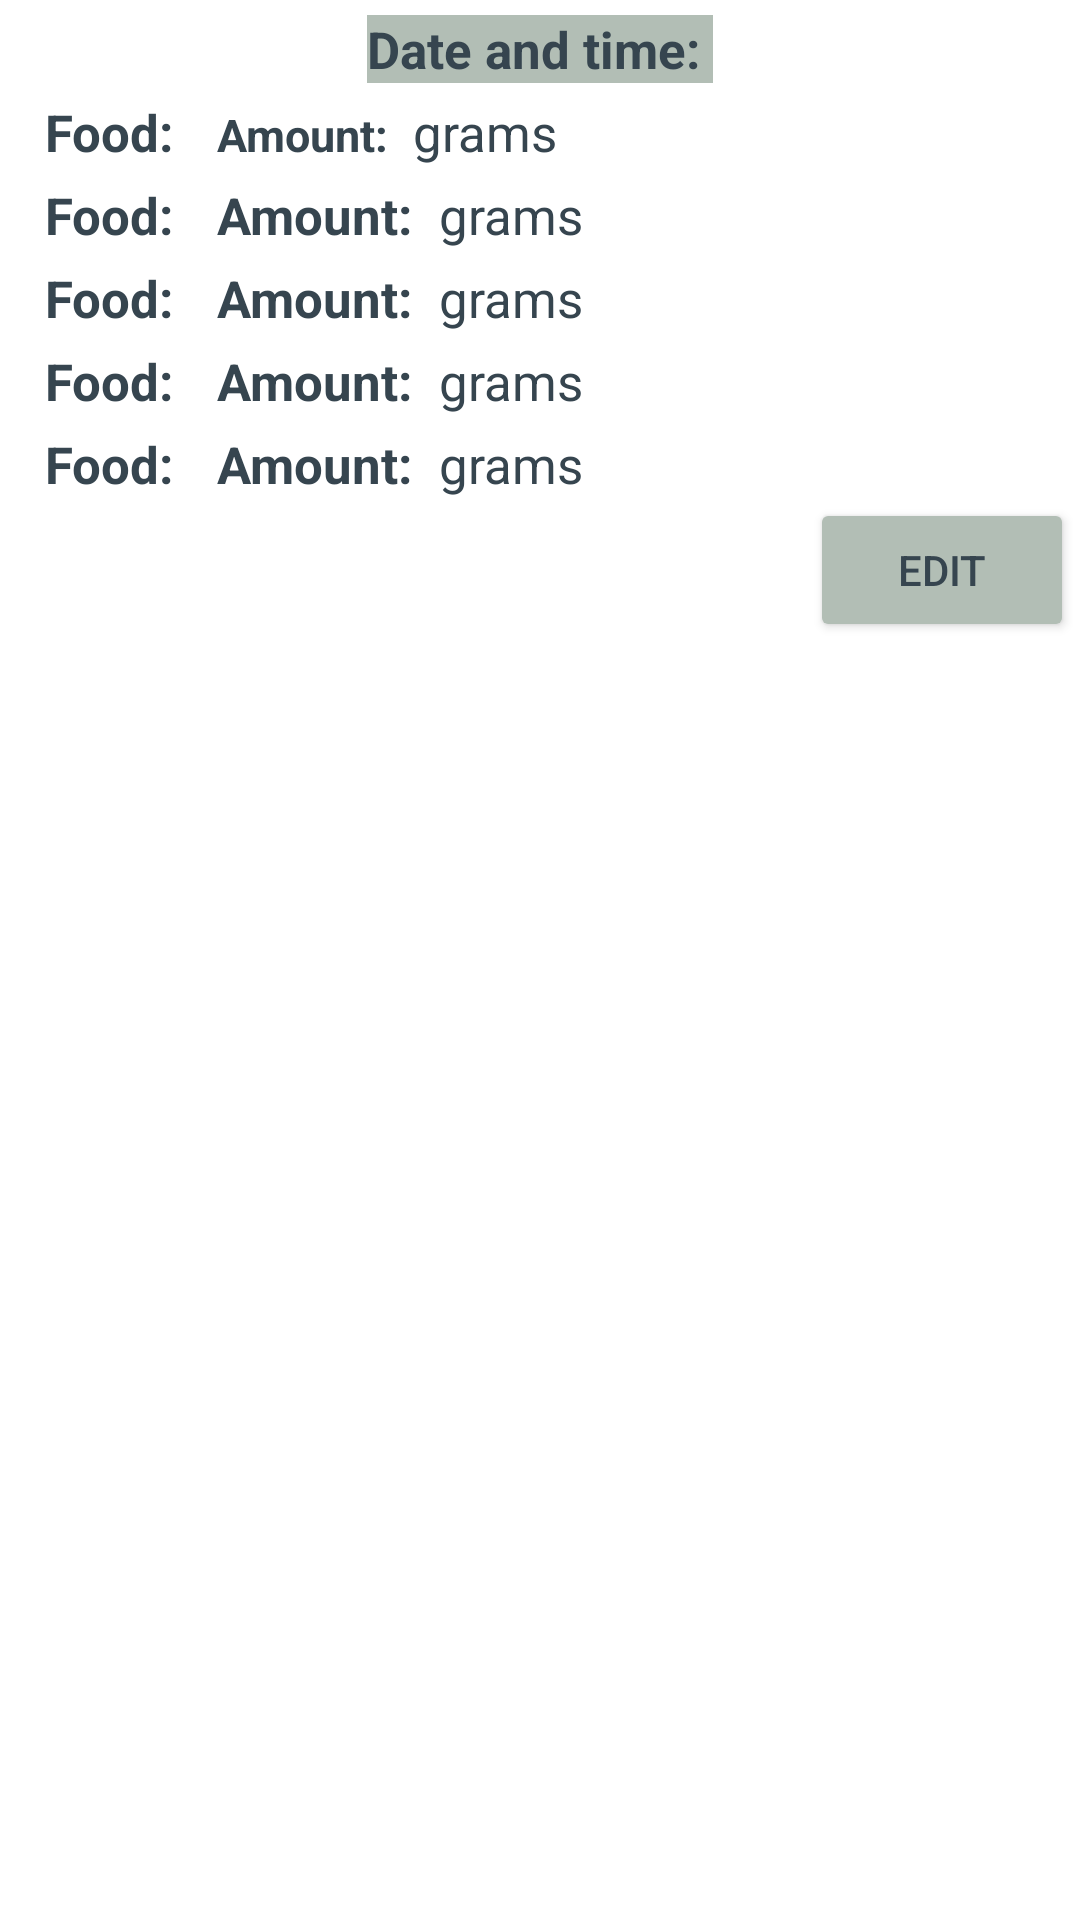

Produce the Android XML layout that renders to this screen, including the resource entries it uses.
<!-- AndroidManifest.xml: application theme Theme.Projekt -->
<!-- res/layout/meal_list.xml -->
<?xml version="1.0" encoding="utf-8"?>
<LinearLayout xmlns:android="http://schemas.android.com/apk/res/android"
    android:orientation="vertical"
    android:layout_width="match_parent"
    android:layout_height="wrap_content"
    android:layout_marginTop="5dp"
    android:layout_marginBottom="5dp">

    <LinearLayout
        android:layout_width="wrap_content"
        android:layout_height="wrap_content"
        android:background="@color/ash_gray"
        android:orientation="horizontal"
        android:layout_marginTop="5dp"
        android:layout_marginBottom="5dp"
        android:layout_gravity="center">

        <TextView
            android:layout_width="wrap_content"
            android:layout_height="wrap_content"
            android:text="Date and time: "
            android:textSize="17dp"
            android:textStyle="bold"
            android:textColor="@color/charcoal"/>
        <TextView
            android:id="@+id/date_and_time"
            android:layout_width="wrap_content"
            android:layout_height="wrap_content"
            android:textSize="17dp"
            android:textColor="@color/charcoal"/>

    </LinearLayout>

    <LinearLayout
        android:layout_width="wrap_content"
        android:layout_height="wrap_content"
        android:orientation="horizontal"
        android:layout_marginLeft="15dp">

        <TextView
            android:layout_width="wrap_content"
            android:layout_height="wrap_content"
            android:text="Food: "
            android:textColor="@color/charcoal"
            android:textStyle="bold"
            android:textSize="17dp"/>

        <TextView
            android:id="@+id/food"
            android:layout_width="wrap_content"
            android:layout_height="wrap_content"
            android:textColor="@color/charcoal"
            android:textSize="17dp"/>

        <TextView
            android:layout_width="wrap_content"
            android:layout_height="wrap_content"
            android:text="Amount: "
            android:textColor="@color/charcoal"
            android:textStyle="bold"
            android:textSize="15dp"
            android:layout_marginLeft="10dp"/>

        <TextView
            android:id="@+id/amount"
            android:layout_width="wrap_content"
            android:layout_height="wrap_content"
            android:textColor="@color/charcoal"
            android:textSize="17dp"/>
        <TextView
            android:layout_width="wrap_content"
            android:layout_height="wrap_content"
            android:text=" grams"
            android:textColor="@color/charcoal"
            android:textSize="17dp"/>
    </LinearLayout>

    <LinearLayout
        android:layout_width="wrap_content"
        android:layout_height="wrap_content"
        android:orientation="horizontal"
        android:layout_marginLeft="15dp"
        android:layout_marginTop="5dp"
        android:id="@+id/layout2">

        <TextView
            android:layout_width="wrap_content"
            android:layout_height="wrap_content"
            android:text="Food: "
            android:textColor="@color/charcoal"
            android:textStyle="bold"
            android:textSize="17dp"/>

        <TextView
            android:id="@+id/food2"
            android:layout_width="wrap_content"
            android:layout_height="wrap_content"
            android:textColor="@color/charcoal"
            android:textSize="17dp"/>

        <TextView
            android:layout_width="wrap_content"
            android:layout_height="wrap_content"
            android:text="Amount: "
            android:textColor="@color/charcoal"
            android:textStyle="bold"
            android:textSize="17dp"
            android:layout_marginLeft="10dp"/>

        <TextView
            android:id="@+id/amount2"
            android:layout_width="wrap_content"
            android:layout_height="wrap_content"
            android:textColor="@color/charcoal"
            android:textSize="17dp"/>
        <TextView
            android:layout_width="wrap_content"
            android:layout_height="wrap_content"
            android:text=" grams"
            android:textColor="@color/charcoal"
            android:textSize="17dp"/>
    </LinearLayout>

    <LinearLayout
        android:layout_width="wrap_content"
        android:layout_height="wrap_content"
        android:orientation="horizontal"
        android:layout_marginLeft="15dp"
        android:layout_marginTop="5dp"
        android:id="@+id/layout3">

        <TextView
            android:layout_width="wrap_content"
            android:layout_height="wrap_content"
            android:text="Food: "
            android:textColor="@color/charcoal"
            android:textStyle="bold"
            android:textSize="17dp"/>

        <TextView
            android:id="@+id/food3"
            android:layout_width="wrap_content"
            android:layout_height="wrap_content"
            android:textColor="@color/charcoal"
            android:textSize="17dp"/>

        <TextView
            android:layout_width="wrap_content"
            android:layout_height="wrap_content"
            android:text="Amount: "
            android:textColor="@color/charcoal"
            android:textStyle="bold"
            android:textSize="17dp"
            android:layout_marginLeft="10dp"/>

        <TextView
            android:id="@+id/amount3"
            android:layout_width="wrap_content"
            android:layout_height="wrap_content"
            android:textColor="@color/charcoal"
            android:textSize="17dp"/>
        <TextView
            android:layout_width="wrap_content"
            android:layout_height="wrap_content"
            android:text=" grams"
            android:textColor="@color/charcoal"
            android:textSize="17dp"/>
    </LinearLayout>

    <LinearLayout
        android:layout_width="wrap_content"
        android:layout_height="wrap_content"
        android:orientation="horizontal"
        android:layout_marginLeft="15dp"
        android:layout_marginTop="5dp"
        android:id="@+id/layout4">

        <TextView
            android:layout_width="wrap_content"
            android:layout_height="wrap_content"
            android:text="Food: "
            android:textColor="@color/charcoal"
            android:textStyle="bold"
            android:textSize="17dp"/>

        <TextView
            android:id="@+id/food4"
            android:layout_width="wrap_content"
            android:layout_height="wrap_content"
            android:textColor="@color/charcoal"
            android:textSize="17dp"/>

        <TextView
            android:layout_width="wrap_content"
            android:layout_height="wrap_content"
            android:text="Amount: "
            android:textColor="@color/charcoal"
            android:textStyle="bold"
            android:textSize="17dp"
            android:layout_marginLeft="10dp"/>

        <TextView
            android:id="@+id/amount4"
            android:layout_width="wrap_content"
            android:layout_height="wrap_content"
            android:textColor="@color/charcoal"
            android:textSize="17dp"/>
        <TextView
            android:layout_width="wrap_content"
            android:layout_height="wrap_content"
            android:text=" grams"
            android:textColor="@color/charcoal"
            android:textSize="17dp"/>
    </LinearLayout>

    <LinearLayout
        android:layout_width="wrap_content"
        android:layout_height="wrap_content"
        android:orientation="horizontal"
        android:layout_marginLeft="15dp"
        android:layout_marginTop="5dp"
        android:id="@+id/layout5">

        <TextView
            android:layout_width="wrap_content"
            android:layout_height="wrap_content"
            android:text="Food: "
            android:textColor="@color/charcoal"
            android:textStyle="bold"
            android:textSize="17dp"/>

        <TextView
            android:id="@+id/food5"
            android:layout_width="wrap_content"
            android:layout_height="wrap_content"
            android:textColor="@color/charcoal"
            android:textSize="17dp"/>

        <TextView
            android:layout_width="wrap_content"
            android:layout_height="wrap_content"
            android:text="Amount: "
            android:textColor="@color/charcoal"
            android:textStyle="bold"
            android:textSize="17dp"
            android:layout_marginLeft="10dp"/>

        <TextView
            android:id="@+id/amount5"
            android:layout_width="wrap_content"
            android:layout_height="wrap_content"
            android:textColor="@color/charcoal"
            android:textSize="17dp"/>
        <TextView
            android:layout_width="wrap_content"
            android:layout_height="wrap_content"
            android:text=" grams"
            android:textColor="@color/charcoal"
            android:textSize="17dp"/>
    </LinearLayout>

    <Button
        android:id="@+id/edit_meal"
        android:layout_width="wrap_content"
        android:layout_height="wrap_content"
        android:text="Edit"
        android:textColor="@color/charcoal"
        android:backgroundTint="@color/ash_gray"
        android:layout_marginLeft="270dp"/>

</LinearLayout>
<!-- resources referenced by this layout -->
<resources>
  <color name="ash_gray">#B2BEB5</color>
  <color name="charcoal">#36454F</color>
  <style name="Theme.Projekt" parent="Theme.MaterialComponents.DayNight.DarkActionBar">
          
          <item name="colorPrimary">@color/charcoal</item>
          <item name="colorPrimaryVariant">@color/charcoal</item>
          <item name="colorOnPrimary">@color/white</item>
          
          <item name="colorSecondary">@color/charcoal</item>
          <item name="colorSecondaryVariant">@color/charcoal</item>
          <item name="colorOnSecondary">@color/white</item>
          
          <item name="android:statusBarColor">?attr/colorPrimaryVariant</item>
  
          
          
  
          
      </style>
  <color name="white">#FFFFFFFF</color>
</resources>
